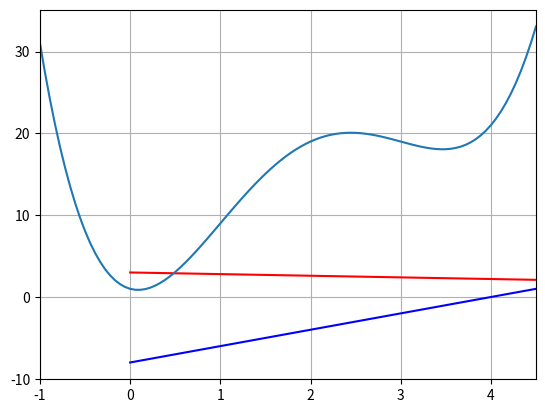

Write the Python code that produced this figure.
# numpyをインポートして名前をnpにする．numpyのメソッドは，np.***で使える．
import numpy as np

# 行列
A = np.array([[1,2,3],[4,5,6],[7,8,9]])
A

# ベクトル
x = np.array([[1],[2],[3]])
print(x)

# 行列とベクトルの演算
b = np.dot(A, x)
print(b)

# こちらは違う
A * x

# わかりやすく実行すると
A= np.array([[1,2,3],[4,5,6],[7,8,9]])
x = np.array([[10],[100],[1000]])
A * x

#  定数倍
A * 2

# ゼロで初期化
A = np.zeros((3,4))
print(A)

# 1で初期化
A = np.ones((3,4))
print(A)

# 1で初期化
A = np.eye((5))
print(A)

# 乱数で初期化(0.0から1.0の一様乱数)
A = np.random.rand(2,3)
print(A)

# 転値
A = np.array([[1,2],[3,4]])
print(A)
print(A.T)

# 固有値，固有ベクトル
A = np.array([[6,2],[2,3]])
la, v = np.linalg.eig(A)
print(la)
print(v)

# 逆行列
A = np.array([[1,2],[3,4]])
invA = np.linalg.inv(A)
print(invA)

# 逆行列の検算
np.dot(A,invA)

# 内積(以前の方法)
a = np.array([[1],[2],[3]])
b = np.array([[4],[5],[6]])
np.dot(a.T, b)

# 内積の検算
1*4+2*5+3*6

# 縦ベクトル
a = np.array([[1],[2],[3]])
print(a)

# 横ベクトル
a = np.array([[1],[2],[3]])
print(a.T)

# 行列A
A = np.array([[1,5],[-2,1]])

# ベクトルb
b = np.array([[15],[-8]])

# 連立1次方程式Ax = bを解く
#
# 公式を使って逆行列を求めて，解を求める

invA = 1/(A[0,0]*A[1,1] - A[0,1]*A[1,0])*np.array([[A[1,1],-1*A[0,1]],[-1*A[1,0],A[0,0]]])
x = np.dot(invA, b)
print(x)

# 連立1次方程式Ax = bを解く
#
# Numpyで逆行列を求めて，解を求める

invA = np.linalg.inv(A)
x = np.dot(invA, b)
print(x)

# 連立1次方程式Ax = bを解く
#
# Numpyで連立1次方程式を解く

x = np.linalg.solve(A, b)
print(x)

# 確認
np.dot(A,x)

# グラフ表示したい関数A
def mathfuncA(x):
    y = -1.0/5.0*x+3.0
    return y

# グラフ表示したい関数B
def mathfuncB(x):
    y = 2.0*x-8
    return y

mathfuncA(5)

mathfuncB(5)

# 作成した関数のグラフを表示する
import matplotlib.pyplot as plt

# 定義域を設定
xmin = 0.0
xmax = 8.0
num = 100 # xminからxmaxまでをnum個で区切る
x = np.linspace(xmin, xmax, num)

# 関数から値域を取得
y = mathfuncA(x)
# 点どうしを直線でつなぐ
plt.plot(x, y,color='red')


# 関数から値域を取得
y = mathfuncB(x)
# 点どうしを直線でつなぐ
plt.plot(x, y,color='blue')

# 適切な表示範囲を指定
plt.xlim(xmin, xmax)

# グリッド追加
plt.grid(True)

# 表示
plt.show()

import numpy as np
import matplotlib.pyplot as plt

###############
# グラフ表示したい関数
###############
def mathfunc(x):
    y = x**4 - 8*x**3 + 18*x**2 - 3*x + 1
    return y


#######################
# 作成した関数のグラフを表示する
#######################

# 定義域を設定
xmin = -1.0
xmax = 4.5
num = 100 # xminからxmaxまでをnum個で区切る
x = np.linspace(xmin, xmax, num)

# 関数から値域を取得
y = mathfunc(x)

# 点どうしを直線でつなぐ
plt.plot(x, y)

# 適切な表示範囲を指定
plt.xlim(xmin, xmax)

# グリッド追加
plt.grid(True)

# 表示
plt.show()